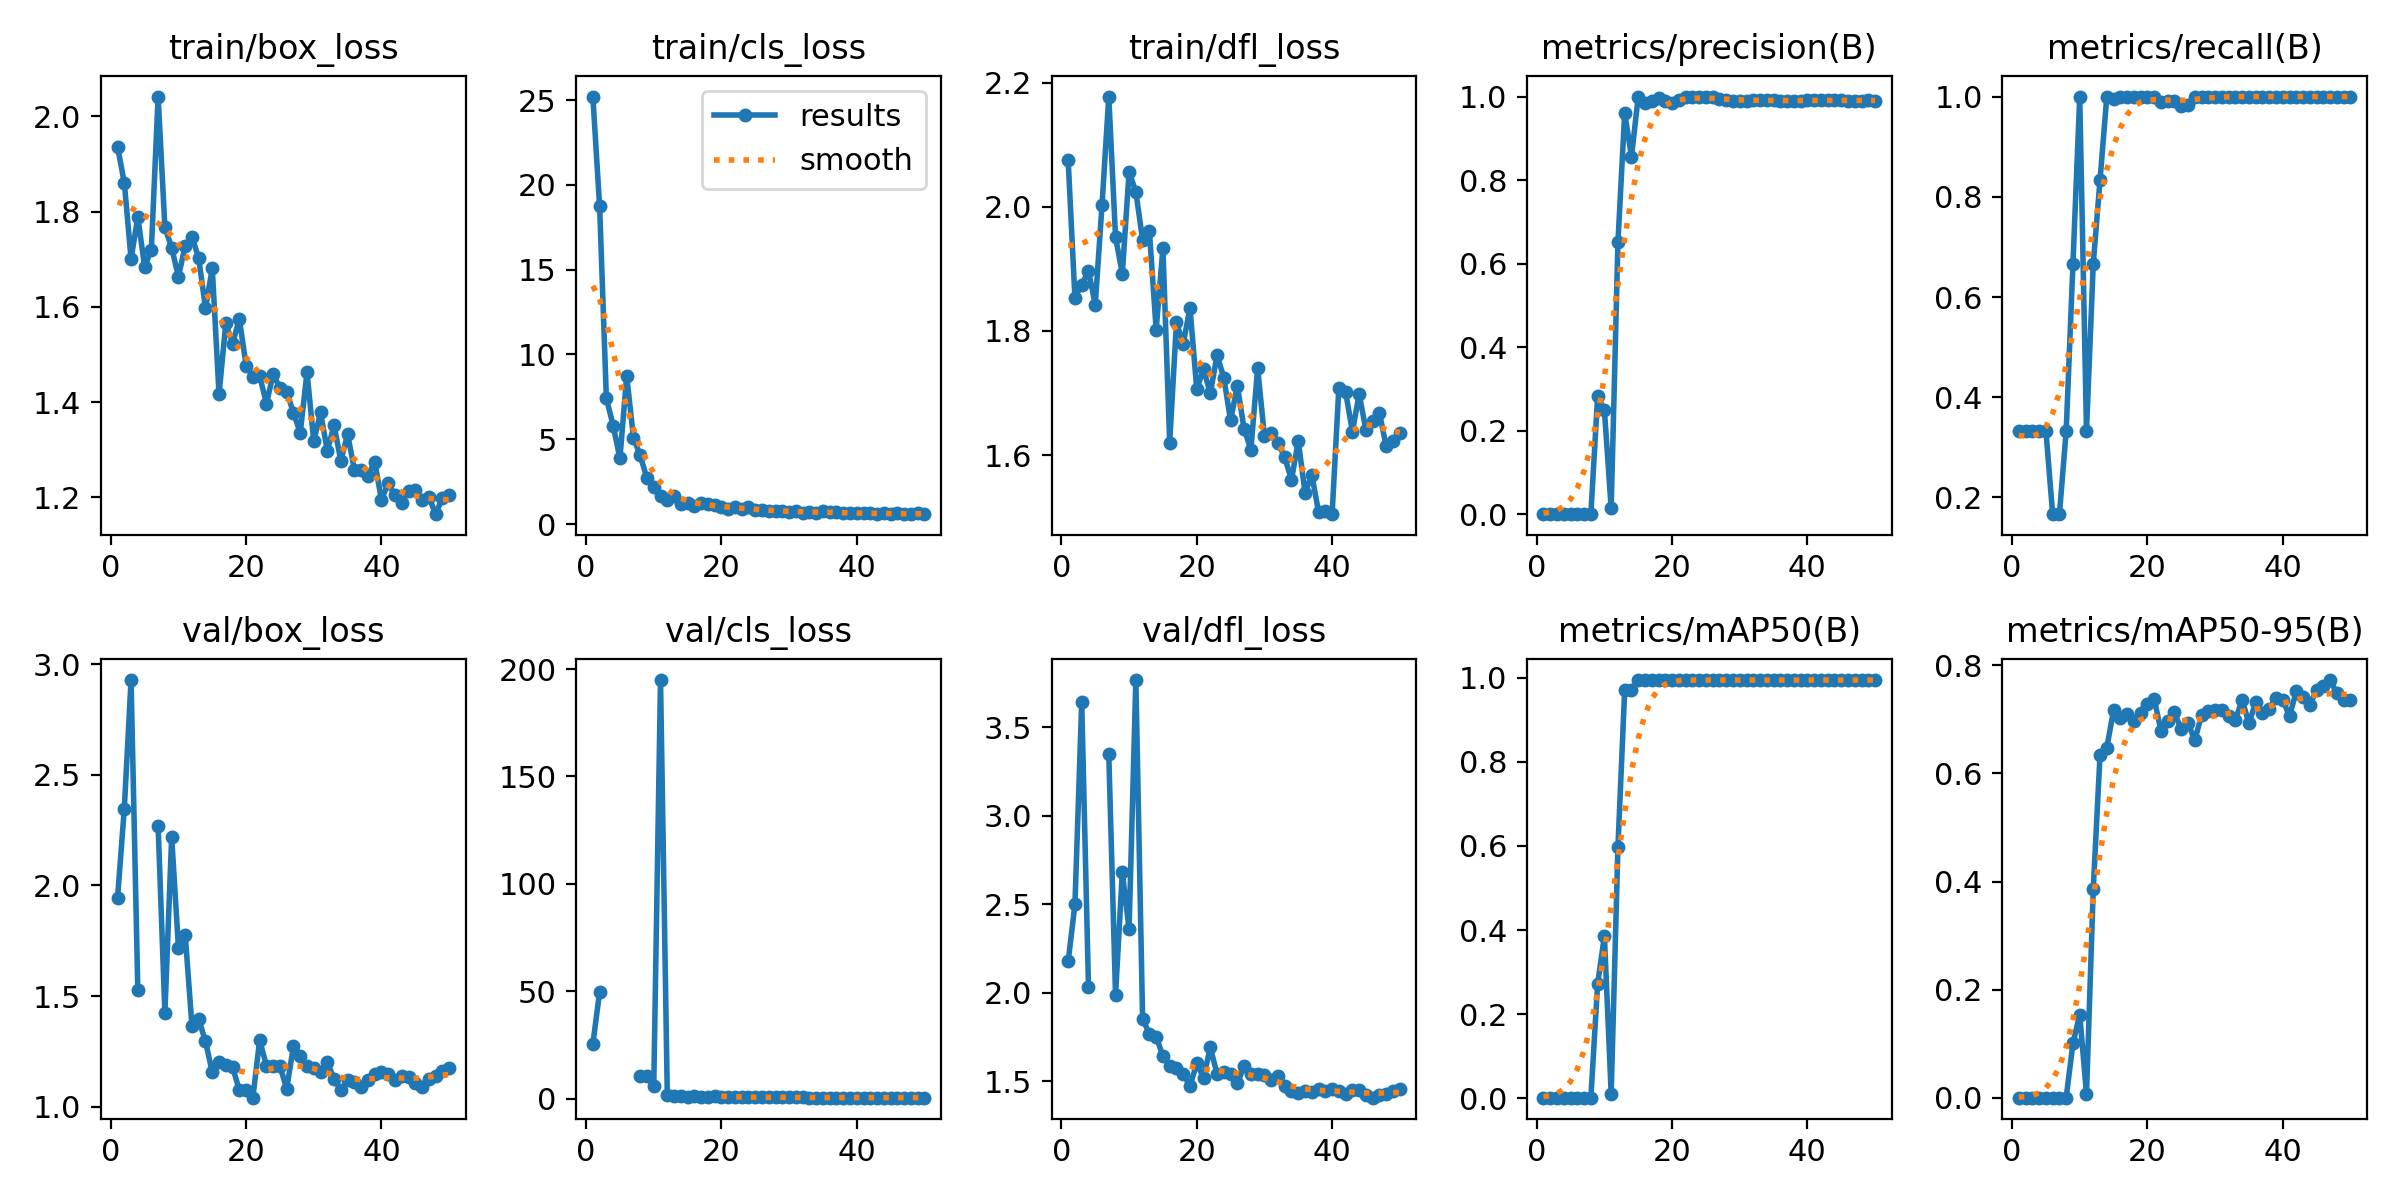

Source data for this figure (header and first rows):
epoch, time, train/box_loss, train/cls_loss, train/dfl_loss, metrics/precision(B), metrics/recall(B), metrics/mAP50(B), metrics/mAP50-95(B), val/box_loss, val/cls_loss, val/dfl_loss, lr/pg0, lr/pg1, lr/pg2
1, 12.5, 1.936, 25.21, 2.075, 0.00111, 0.3333, 0.00086, 0.00016, 1.942, 25.4, 2.177, 0.00032, 0.00032, 0.00032
2, 19.19, 1.861, 18.75, 1.853, 0.00111, 0.3333, 0.00086, 0.00016, 2.346, 49.77, 2.499, 0.0006469, 0.0006469, 0.0006469
3, 25.79, 1.701, 7.414, 1.875, 0.00111, 0.3333, 0.00086, 0.00016, 2.928, inf, 3.64, 0.0009604, 0.0009604, 0.0009604
4, 32.08, 1.789, 5.812, 1.897, 0.00111, 0.3333, 0.00086, 0.00016, 1.525, inf, 2.034, 0.00126, 0.00126, 0.00126
5, 38.86, 1.684, 3.876, 1.843, 0.00111, 0.3333, 0.00086, 0.00016, nan, nan, nan, 0.001547, 0.001547, 0.001547
6, 45.55, 1.72, 8.747, 2.003, 0.00056, 0.1667, 0.00105, 0.00042, nan, nan, nan, 0.001802, 0.001802, 0.001802
7, 52.35, 2.042, 5.093, 2.178, 0.00056, 0.1667, 0.00105, 0.00042, 2.268, inf, 3.346, 0.001762, 0.001762, 0.001762
8, 59.08, 1.767, 4.043, 1.951, 0.00111, 0.3333, 0.00096, 0.00045, 1.424, 10.67, 1.987, 0.001723, 0.001723, 0.001723
9, 65.75, 1.724, 2.688, 1.892, 0.2828, 0.6667, 0.2719, 0.101, 2.219, 10.63, 2.681, 0.001683, 0.001683, 0.001683
10, 72.75, 1.663, 2.21, 2.056, 0.2496, 1, 0.3854, 0.1538, 1.719, 5.887, 2.359, 0.001644, 0.001644, 0.001644
11, 79.43, 1.728, 1.674, 2.025, 0.01477, 0.3333, 0.01065, 0.00701, 1.777, 194.9, 3.766, 0.001604, 0.001604, 0.001604
12, 86.04, 1.747, 1.397, 1.947, 0.6516, 0.6667, 0.5978, 0.3868, 1.364, 1.688, 1.851, 0.001564, 0.001564, 0.001564
13, 93.08, 1.702, 1.658, 1.961, 0.9609, 0.8333, 0.9721, 0.6342, 1.394, 1.065, 1.768, 0.001525, 0.001525, 0.001525
14, 100.1, 1.597, 1.188, 1.802, 0.8561, 1, 0.9721, 0.6475, 1.295, 1.053, 1.753, 0.001485, 0.001485, 0.001485
15, 107.1, 1.681, 1.247, 1.933, 1, 0.9945, 0.995, 0.7171, 1.156, 0.9525, 1.642, 0.001446, 0.001446, 0.001446
16, 114.1, 1.417, 1.089, 1.62, 0.9849, 1, 0.995, 0.7032, 1.203, 1.034, 1.585, 0.001406, 0.001406, 0.001406
17, 120.6, 1.565, 1.215, 1.814, 0.9899, 1, 0.995, 0.7091, 1.189, 0.9771, 1.575, 0.001366, 0.001366, 0.001366
18, 127.6, 1.523, 1.162, 1.78, 0.9977, 1, 0.995, 0.698, 1.178, 0.8747, 1.542, 0.001327, 0.001327, 0.001327
19, 134.5, 1.575, 1.123, 1.837, 0.9883, 1, 0.995, 0.7112, 1.075, 1.166, 1.473, 0.001287, 0.001287, 0.001287
20, 141.2, 1.477, 1.016, 1.706, 0.9857, 1, 0.995, 0.7295, 1.074, 0.9069, 1.601, 0.001248, 0.001248, 0.001248
21, 147.9, 1.453, 0.8989, 1.739, 0.991, 1, 0.995, 0.7384, 1.041, 0.7991, 1.519, 0.001208, 0.001208, 0.001208
22, 154.5, 1.456, 0.978, 1.699, 1, 0.9889, 0.995, 0.6786, 1.301, 0.995, 1.691, 0.001168, 0.001168, 0.001168
23, 161.2, 1.397, 0.8955, 1.761, 1, 0.9919, 0.995, 0.697, 1.186, 0.7736, 1.541, 0.001129, 0.001129, 0.001129
24, 167.8, 1.459, 0.9831, 1.725, 1, 0.9908, 0.995, 0.7129, 1.185, 0.7526, 1.552, 0.001089, 0.001089, 0.001089
25, 174.4, 1.429, 0.8449, 1.656, 1, 0.9819, 0.995, 0.6815, 1.182, 0.725, 1.543, 0.00105, 0.00105, 0.00105
26, 181, 1.421, 0.8121, 1.712, 1, 0.9827, 0.995, 0.6939, 1.082, 0.6687, 1.488, 0.00101, 0.00101, 0.00101
27, 187.7, 1.378, 0.7736, 1.642, 0.9952, 1, 0.995, 0.6613, 1.273, 0.6292, 1.586, 0.0009704, 0.0009704, 0.0009704
28, 194.6, 1.335, 0.7657, 1.609, 0.9922, 1, 0.995, 0.7081, 1.228, 0.6317, 1.541, 0.0009308, 0.0009308, 0.0009308
29, 201.2, 1.463, 0.7966, 1.74, 0.989, 1, 0.995, 0.7156, 1.183, 0.6096, 1.54, 0.0008912, 0.0008912, 0.0008912
30, 207.8, 1.318, 0.7292, 1.63, 0.9887, 1, 0.995, 0.7181, 1.173, 0.6094, 1.533, 0.0008516, 0.0008516, 0.0008516
31, 214.4, 1.378, 0.7637, 1.635, 0.9899, 1, 0.995, 0.7171, 1.157, 0.6067, 1.506, 0.000812, 0.000812, 0.000812
32, 221, 1.298, 0.6711, 1.619, 0.9925, 1, 0.995, 0.7057, 1.201, 0.6046, 1.528, 0.0007724, 0.0007724, 0.0007724
33, 227.7, 1.351, 0.7048, 1.596, 0.9924, 1, 0.995, 0.699, 1.126, 0.5613, 1.475, 0.0007328, 0.0007328, 0.0007328
34, 234.3, 1.277, 0.6616, 1.56, 0.9913, 1, 0.995, 0.7364, 1.074, 0.5581, 1.443, 0.0006932, 0.0006932, 0.0006932
35, 240.9, 1.332, 0.7411, 1.623, 0.991, 1, 0.995, 0.6925, 1.12, 0.5641, 1.433, 0.0006536, 0.0006536, 0.0006536
36, 247.5, 1.258, 0.734, 1.54, 0.9895, 1, 0.995, 0.7316, 1.113, 0.552, 1.447, 0.000614, 0.000614, 0.000614
37, 254.1, 1.257, 0.699, 1.568, 0.989, 1, 0.995, 0.7126, 1.09, 0.5465, 1.442, 0.0005744, 0.0005744, 0.0005744
38, 260.8, 1.244, 0.6314, 1.508, 0.9897, 1, 0.995, 0.7198, 1.118, 0.5121, 1.455, 0.0005348, 0.0005348, 0.0005348
39, 267.4, 1.275, 0.6513, 1.509, 0.9904, 1, 0.995, 0.7398, 1.149, 0.5145, 1.448, 0.0004952, 0.0004952, 0.0004952
40, 274.1, 1.195, 0.6596, 1.505, 0.9909, 1, 0.995, 0.7364, 1.155, 0.5506, 1.455, 0.0004556, 0.0004556, 0.0004556
41, 282.1, 1.229, 0.6323, 1.709, 0.9911, 1, 0.995, 0.7062, 1.148, 0.5343, 1.443, 0.000416, 0.000416, 0.000416
42, 288.8, 1.204, 0.6358, 1.701, 0.9909, 1, 0.995, 0.7519, 1.118, 0.5301, 1.428, 0.0003764, 0.0003764, 0.0003764
43, 295.5, 1.189, 0.5823, 1.638, 0.9913, 1, 0.995, 0.7412, 1.138, 0.5453, 1.452, 0.0003368, 0.0003368, 0.0003368
44, 302.4, 1.213, 0.6393, 1.698, 0.9912, 1, 0.995, 0.7275, 1.135, 0.5357, 1.453, 0.0002972, 0.0002972, 0.0002972
45, 309, 1.215, 0.5886, 1.64, 0.9909, 1, 0.995, 0.7539, 1.108, 0.4972, 1.42, 0.0002576, 0.0002576, 0.0002576
46, 315.6, 1.195, 0.6283, 1.654, 0.9905, 1, 0.995, 0.7611, 1.09, 0.4913, 1.407, 0.000218, 0.000218, 0.000218
47, 322.2, 1.201, 0.5988, 1.667, 0.9904, 1, 0.995, 0.7729, 1.126, 0.4845, 1.42, 0.0001784, 0.0001784, 0.0001784
48, 328.9, 1.165, 0.6053, 1.614, 0.9904, 1, 0.995, 0.7482, 1.137, 0.4994, 1.428, 0.0001388, 0.0001388, 0.0001388
49, 335.6, 1.198, 0.6224, 1.622, 0.9906, 1, 0.995, 0.7358, 1.162, 0.5035, 1.444, 9.92e-05, 9.92e-05, 9.92e-05
50, 342.2, 1.205, 0.5906, 1.635, 0.9905, 1, 0.995, 0.7352, 1.174, 0.5088, 1.456, 5.96e-05, 5.96e-05, 5.96e-05
